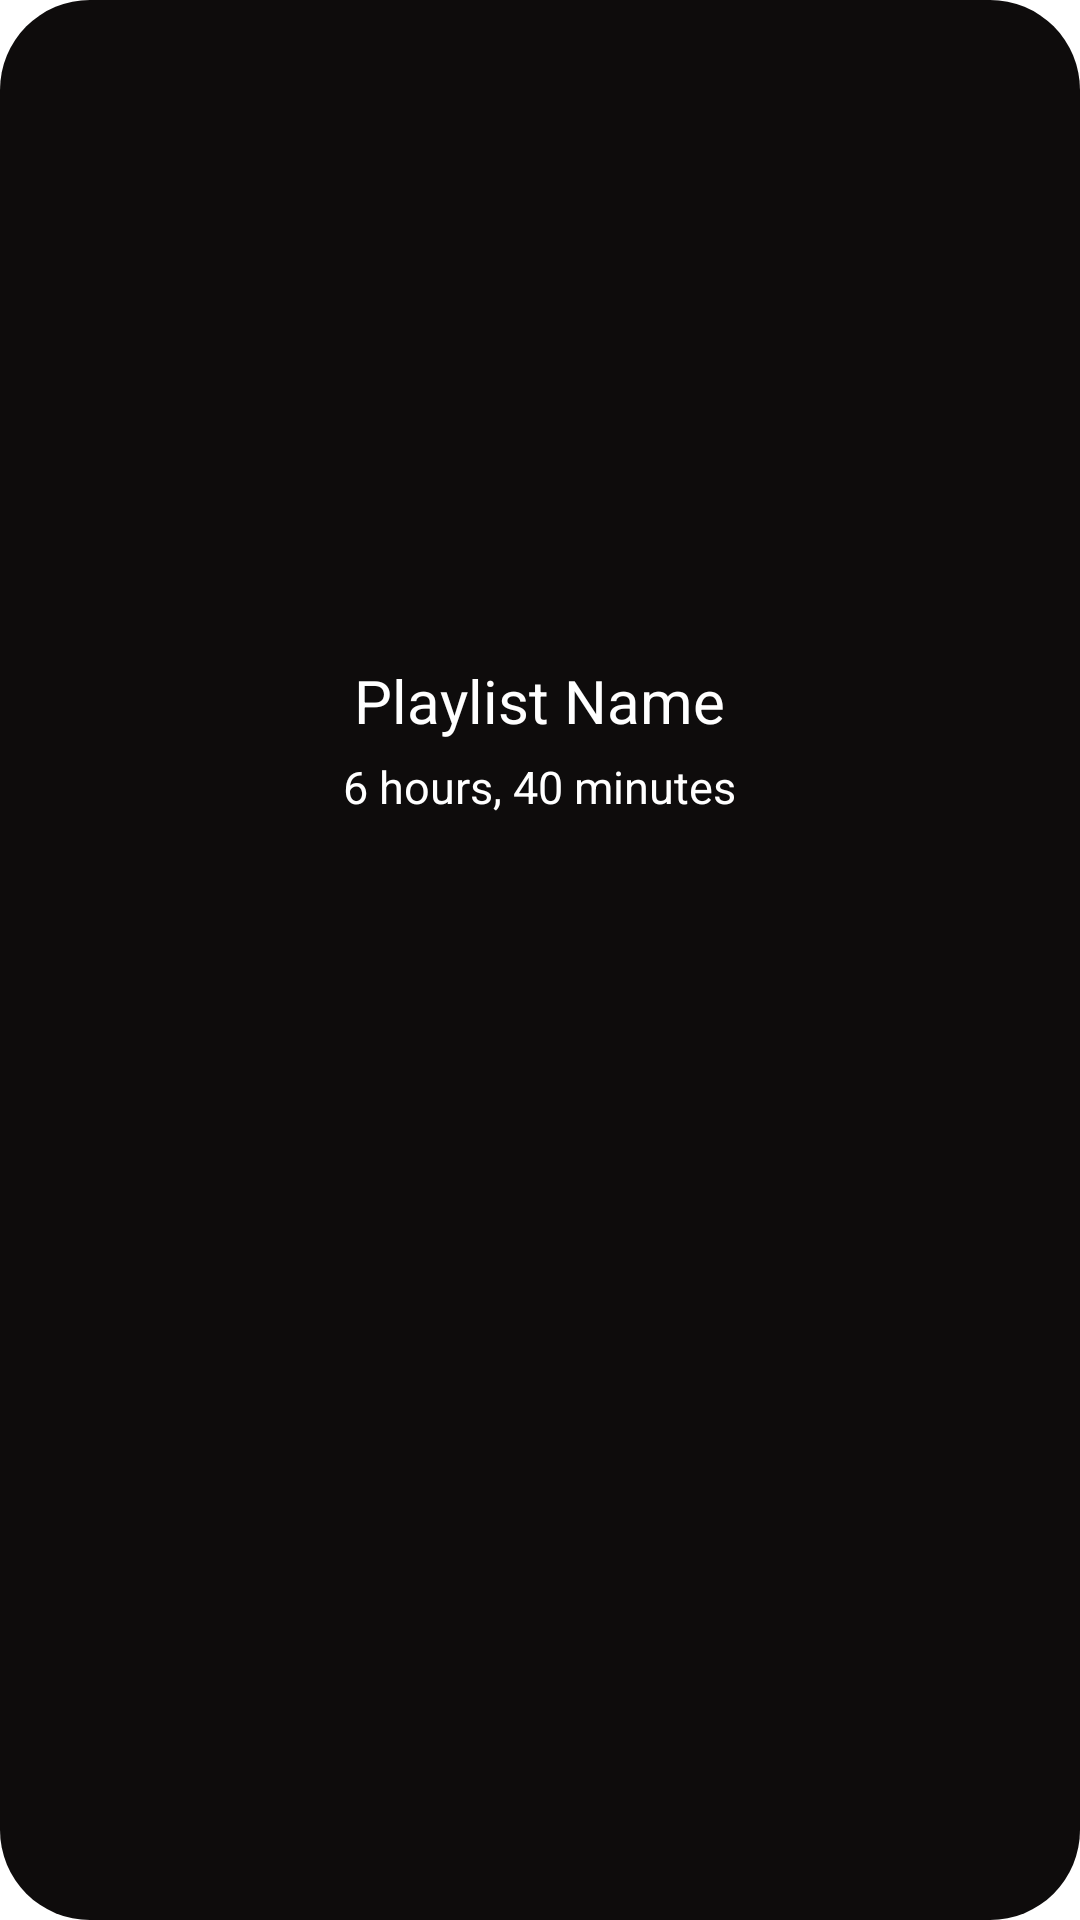

Produce the Android XML layout that renders to this screen, including the resource entries it uses.
<!-- AndroidManifest.xml: application theme Theme.VibesMusic.Starting -->
<!-- res/layout/playlist_card.xml -->
<?xml version="1.0" encoding="utf-8"?>
<RelativeLayout xmlns:android="http://schemas.android.com/apk/res/android"
    xmlns:app="http://schemas.android.com/apk/res-auto"
    android:layout_width="wrap_content"
    android:layout_height="300dp"
    android:descendantFocusability = "blocksDescendants"
    android:background="@drawable/playlist_card_background">
    <ImageView
        android:id="@+id/playlistCoverImageView"
        android:layout_width="200dp"
        android:layout_height="200dp"
        android:layout_centerHorizontal="true"
        android:layout_marginTop="10dp"
        android:layout_marginBottom="10dp"
        android:layout_marginStart="10dp"
        android:layout_marginEnd="10dp"
        app:layout_constraintDimensionRatio="1:1"
        android:scaleType="centerCrop"
        android:adjustViewBounds="false"
        android:clipToOutline="true"
        android:background="@drawable/song_image_rounded_corner"
        app:srcCompat="@drawable/music_cover_image" />
    <ImageButton
        android:layout_width="wrap_content"
        android:layout_height="45dp"
        android:id="@+id/playlistOptionsBtn"
        android:src="@drawable/options_btn"
        android:background="@color/transparent"
        android:foregroundGravity="center"
        android:layout_alignEnd="@id/playlistCoverImageView"
        android:layout_alignBottom="@id/playlistCoverImageView"
        android:layout_marginEnd="10dp"
        android:contentDescription="Options"
        android:clickable="false"
        android:focusable="false"
        android:focusableInTouchMode="false"/>
    <TextView
        android:id="@+id/playlistName"
        android:layout_width="wrap_content"
        android:layout_height="wrap_content"
        android:text="Playlist Name"
        android:textColor="@color/white"
        android:textSize="20sp"
        android:maxLines="1"
        android:layout_below="@id/playlistCoverImageView"
        android:layout_centerHorizontal="true"/>
    <TextView
        android:id="@+id/playlistLength"
        android:layout_width="wrap_content"
        android:layout_height="wrap_content"
        android:text="6 hours, 40 minutes"
        android:textColor="@color/white"
        android:textSize="15sp"
        android:layout_below="@id/playlistName"
        android:layout_centerHorizontal="true"
        android:layout_marginTop="5dp"
        android:layout_marginBottom="10dp"/>
</RelativeLayout>
<!-- resources referenced by this layout -->
<resources>
  <color name="transparent">#00FFFFFF</color>
  <color name="white">#FFFFFFFF</color>
  <!-- drawable music_cover_image: png bitmap (drawable, 2028 bytes) -->
  <!-- drawable playlist_card_background (drawable) -->
  <?xml version="1.0" encoding="utf-8"?>
  <shape xmlns:android="http://schemas.android.com/apk/res/android"
      android:shape="rectangle">
      <solid android:color="@color/foreground_color" />
      <corners android:radius="30dp" />
      <padding android:left="0dp" android:top="0dp" android:right="0dp" android:bottom="0dp" />
  </shape>
  <!-- drawable song_image_rounded_corner (drawable) -->
  <?xml version="1.0" encoding="utf-8"?>
  <shape xmlns:android="http://schemas.android.com/apk/res/android"
      android:shape="rectangle">
      <solid android:color="@color/transparent" />
      <corners android:radius="30dp" />
  </shape>
  <style name="Theme.VibesMusic.Starting" parent="Theme.SplashScreen">
          <item name="windowSplashScreenBackground">@color/background_color</item>
          <item name="windowSplashScreenAnimatedIcon">@mipmap/ic_launcher_foreground</item>
          <item name="windowSplashScreenAnimationDuration">1000</item>
          <item name="postSplashScreenTheme">@style/Theme.VibesMusic</item>
      </style>
  <color name="foreground_color">#0E0C0C</color>
  <color name="background_color">#131010</color>
  <style name="Theme.VibesMusic" parent="android:Theme.Material.NoActionBar" />
</resources>
